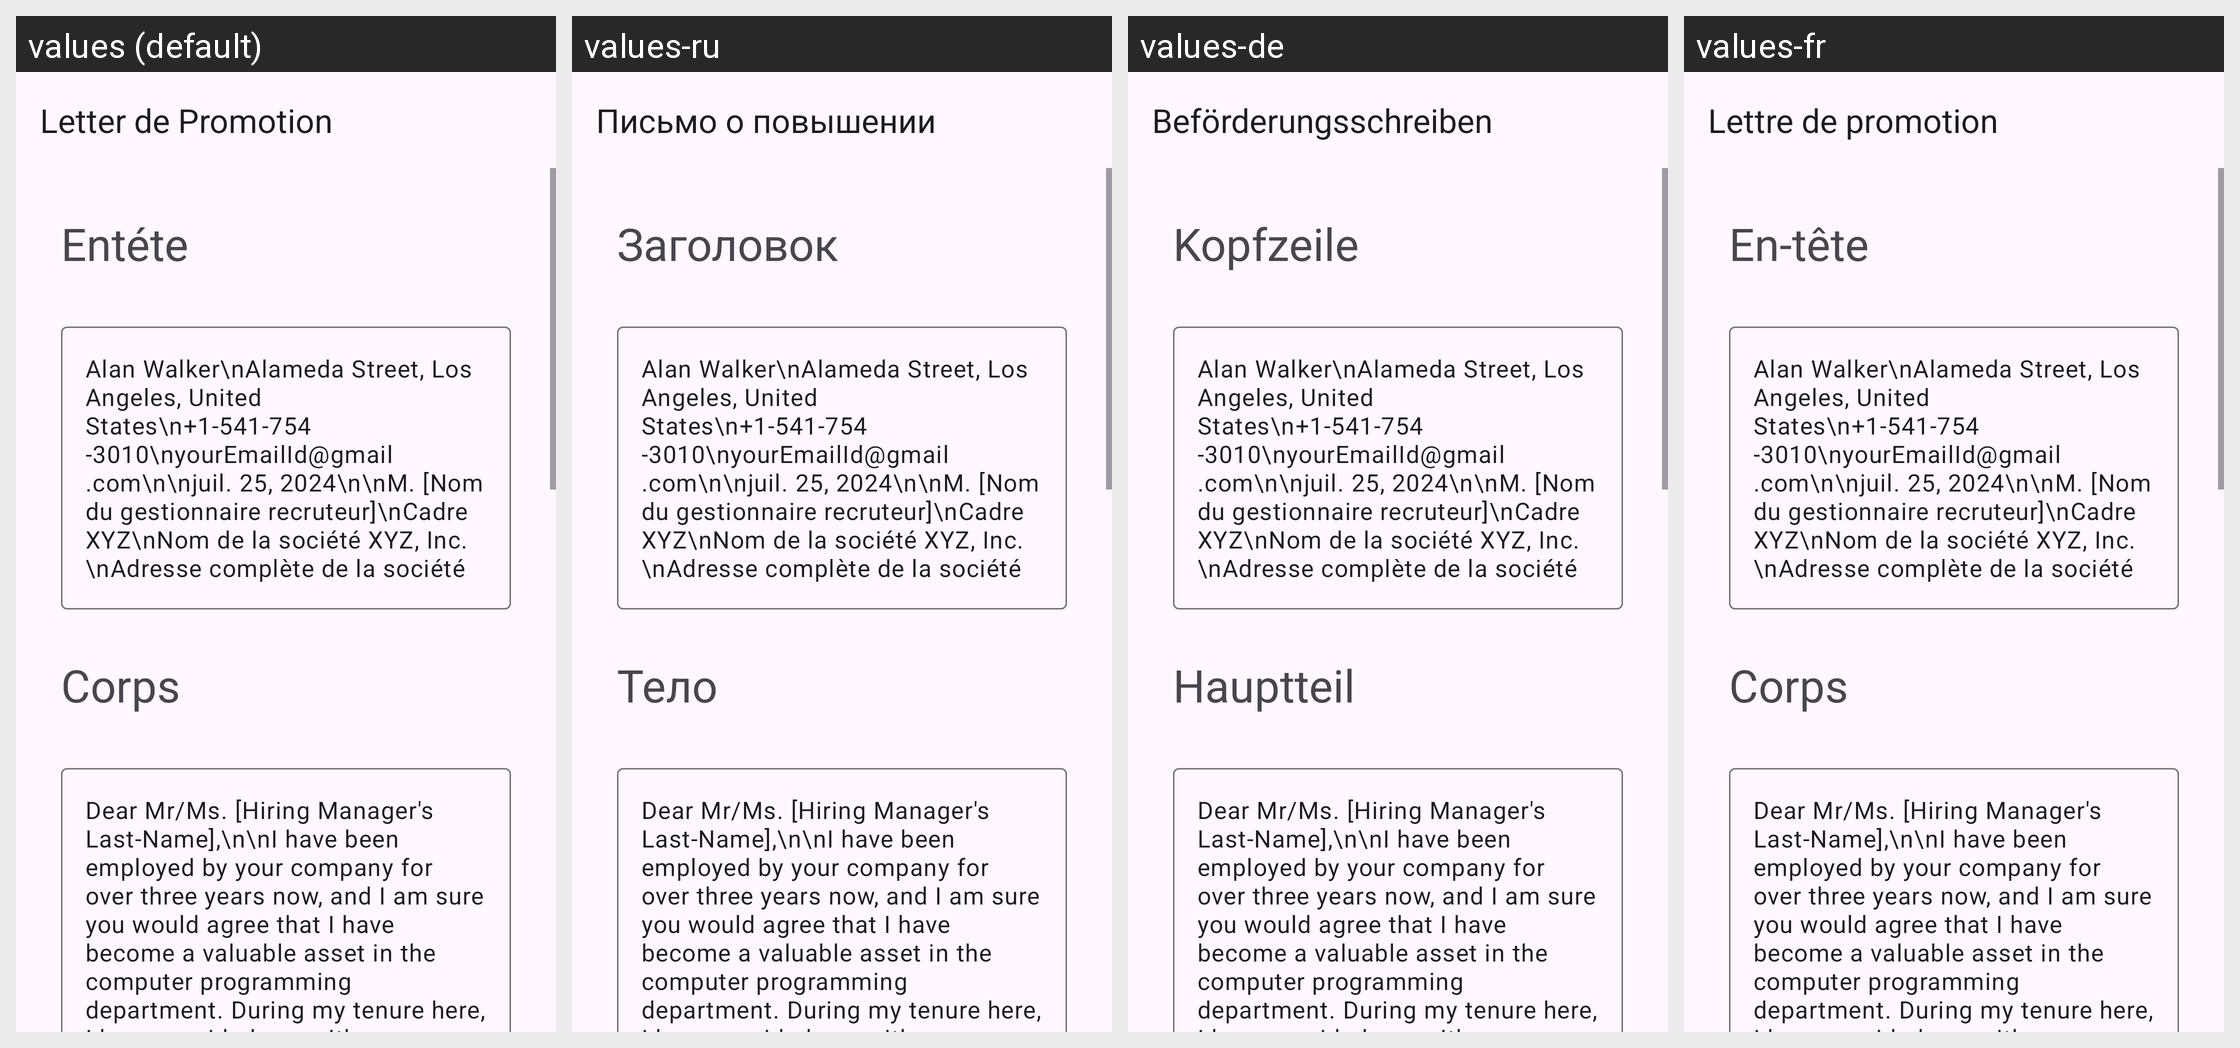

Strings drawn on this Android screen and how each of the app's shown locales translates them:
Android screen res/layout/activity_years_experience_job_promotion.xml rendered under 4 locales, left to right: values (default), values-ru, values-de, values-fr. Device: Nexus 5 (rendered at 1080×1920; each locale shown at half size, 540×960, under a caption strip naming it); theme Theme.App_creat_profesionell_cv.
Other locales in the repository, not shown: values-en, values-it.
Strings drawn on this screen, with the default value and each locale's value (text and hints the layout hard-codes, and strings that could not be matched under every locale, appear in the picture but are not listed):

letter_de_promotion
  values: Letter de Promotion
  values-ru: Письмо о повышении
  values-de: Beförderungsschreiben
  values-fr: Lettre de promotion

ent_te
  values: Entéte
  values-ru: Заголовок
  values-de: Kopfzeile
  values-fr: En-tête

corps
  values: Corps
  values-ru: Тело
  values-de: Hauptteil
  values-fr: Corps
